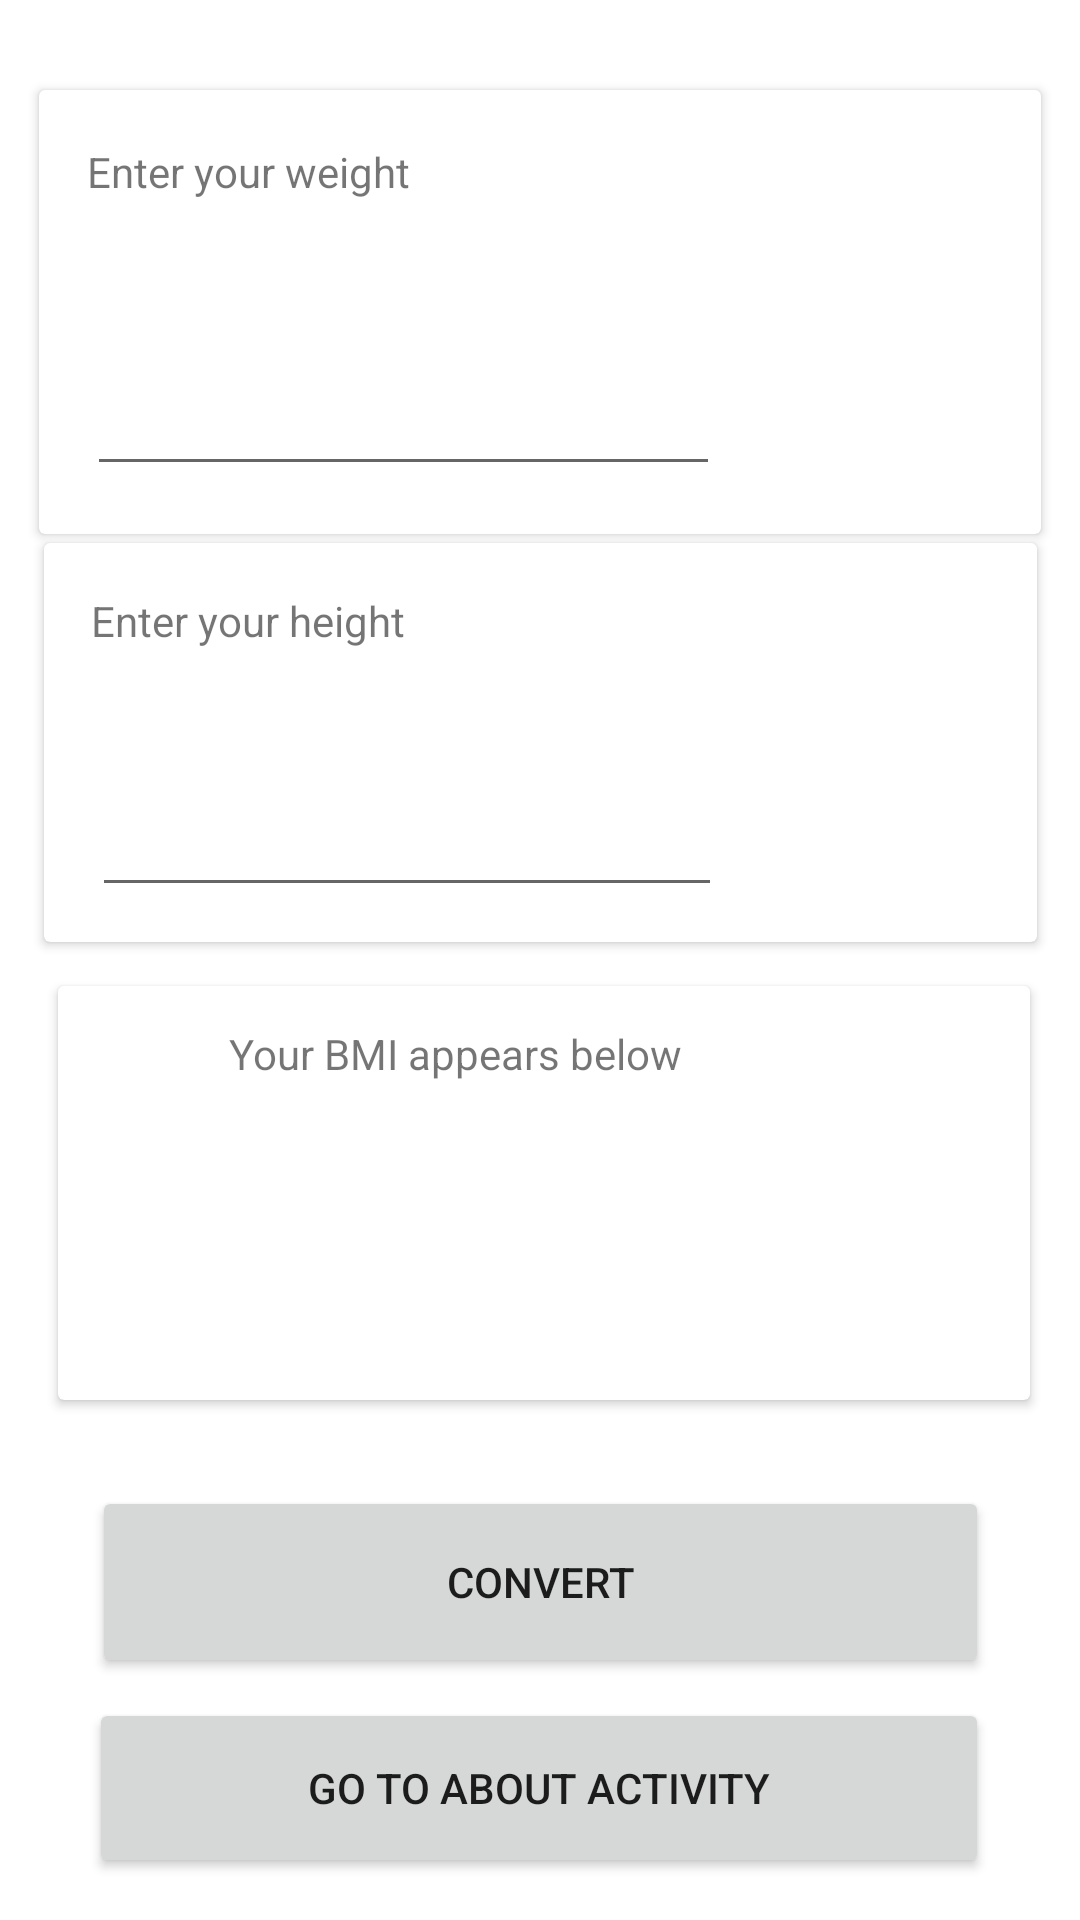

Layout XML and referenced resources for this Android screen:
<!-- AndroidManifest.xml: application theme Theme.FitnessKnowBodyMass -->
<!-- res/layout/activity_main.xml -->
<?xml version="1.0" encoding="utf-8"?>
<androidx.constraintlayout.widget.ConstraintLayout xmlns:android="http://schemas.android.com/apk/res/android"
    xmlns:app="http://schemas.android.com/apk/res-auto"
    xmlns:tools="http://schemas.android.com/tools"
    android:layout_width="match_parent"
    android:layout_height="match_parent"
    tools:context=".MainActivity">

    <androidx.cardview.widget.CardView
        android:id="@+id/cardView"
        android:layout_width="324dp"
        android:layout_height="138dp"
        app:layout_constraintBottom_toBottomOf="parent"
        app:layout_constraintEnd_toEndOf="parent"
        app:layout_constraintHorizontal_bias="0.54"
        app:layout_constraintStart_toStartOf="parent"
        app:layout_constraintTop_toTopOf="parent"
        app:layout_constraintVertical_bias="0.655">

        <androidx.constraintlayout.widget.ConstraintLayout
            android:layout_width="match_parent"
            android:layout_height="139dp">

            <TextView
                android:id="@+id/answer_description"
                android:layout_width="210dp"
                android:layout_height="52dp"
                android:text="@string/bmi_description_text"
                app:layout_constraintBottom_toBottomOf="parent"
                app:layout_constraintEnd_toEndOf="parent"
                app:layout_constraintStart_toStartOf="parent"
                app:layout_constraintTop_toTopOf="parent"
                app:layout_constraintVertical_bias="0.149" />

            <TextView
                android:id="@+id/output_answer"
                android:layout_width="210dp"
                android:layout_height="52dp"
                android:text=""
                app:layout_constraintBottom_toBottomOf="parent"
                app:layout_constraintEnd_toEndOf="parent"
                app:layout_constraintStart_toStartOf="parent"
                app:layout_constraintTop_toTopOf="parent"
                app:layout_constraintVertical_bias="0.816" />
        </androidx.constraintlayout.widget.ConstraintLayout>
    </androidx.cardview.widget.CardView>

    <androidx.cardview.widget.CardView
        android:id="@+id/cardView2"
        android:layout_width="334dp"
        android:layout_height="148dp"
        app:layout_constraintBottom_toBottomOf="parent"
        app:layout_constraintEnd_toEndOf="parent"
        app:layout_constraintHorizontal_bias="0.506"
        app:layout_constraintStart_toStartOf="parent"
        app:layout_constraintTop_toTopOf="parent"
        app:layout_constraintVertical_bias="0.061">

        <androidx.constraintlayout.widget.ConstraintLayout
            android:layout_width="match_parent"
            android:layout_height="match_parent">

            <TextView
                android:id="@+id/input_weight_textview"
                android:layout_width="210dp"
                android:layout_height="52dp"
                android:text="@string/weight_info"
                app:layout_constraintBottom_toBottomOf="parent"
                app:layout_constraintEnd_toEndOf="parent"
                app:layout_constraintHorizontal_bias="0.128"
                app:layout_constraintStart_toStartOf="parent"
                app:layout_constraintTop_toTopOf="parent"
                app:layout_constraintVertical_bias="0.183" />

            <EditText
                android:id="@+id/input_weight_edittext"
                android:layout_width="211dp"
                android:layout_height="52dp"
                android:ems="10"
                android:inputType="numberDecimal"
                app:layout_constraintBottom_toBottomOf="parent"
                app:layout_constraintEnd_toEndOf="parent"
                app:layout_constraintHorizontal_bias="0.13"
                app:layout_constraintStart_toStartOf="parent"
                app:layout_constraintTop_toTopOf="parent"
                app:layout_constraintVertical_bias="0.833"
                android:autofillHints="0"
                tools:ignore="LabelFor" />
        </androidx.constraintlayout.widget.ConstraintLayout>
    </androidx.cardview.widget.CardView>

    <androidx.cardview.widget.CardView
        android:id="@+id/cardView3"
        android:layout_width="331dp"
        android:layout_height="133dp"
        app:layout_constraintBottom_toBottomOf="parent"
        app:layout_constraintEnd_toEndOf="parent"
        app:layout_constraintStart_toStartOf="parent"
        app:layout_constraintTop_toTopOf="parent"
        app:layout_constraintVertical_bias="0.357">

        <androidx.constraintlayout.widget.ConstraintLayout
            android:layout_width="match_parent"
            android:layout_height="match_parent">

            <TextView
                android:id="@+id/input_height_textview"
                android:layout_width="208dp"
                android:layout_height="44dp"
                android:text="@string/height_info"
                app:layout_constraintBottom_toBottomOf="parent"
                app:layout_constraintEnd_toEndOf="parent"
                app:layout_constraintHorizontal_bias="0.128"
                app:layout_constraintStart_toStartOf="parent"
                app:layout_constraintTop_toTopOf="parent"
                app:layout_constraintVertical_bias="0.183" />

            <EditText
                android:id="@+id/input_height_edittext"
                android:layout_width="210dp"
                android:layout_height="50dp"
                android:ems="10"
                android:inputType="numberDecimal"
                app:layout_constraintBottom_toBottomOf="parent"
                app:layout_constraintEnd_toEndOf="parent"
                app:layout_constraintHorizontal_bias="0.132"
                app:layout_constraintStart_toStartOf="parent"
                app:layout_constraintTop_toTopOf="parent"
                app:layout_constraintVertical_bias="0.858"
                android:autofillHints="0"
                tools:ignore="LabelFor" />
        </androidx.constraintlayout.widget.ConstraintLayout>
    </androidx.cardview.widget.CardView>

    <Button
        android:id="@+id/convert_button"
        android:layout_width="299dp"
        android:layout_height="64dp"
        android:text="@string/convert_button"
        app:layout_constraintBottom_toBottomOf="parent"
        app:layout_constraintEnd_toEndOf="parent"
        app:layout_constraintStart_toStartOf="parent"
        app:layout_constraintTop_toTopOf="parent"
        app:layout_constraintVertical_bias="0.86" />

    <Button
        android:id="@+id/about_activity_button"
        android:layout_width="300dp"
        android:layout_height="60dp"
        android:text="@string/go_to_about_activity_button"
        app:layout_constraintBottom_toBottomOf="parent"
        app:layout_constraintEnd_toEndOf="parent"
        app:layout_constraintHorizontal_bias="0.495"
        app:layout_constraintStart_toStartOf="parent"
        app:layout_constraintTop_toTopOf="parent"
        app:layout_constraintVertical_bias="0.976" />
</androidx.constraintlayout.widget.ConstraintLayout>
<!-- resources referenced by this layout -->
<resources>
  <string name="bmi_description_text">Your BMI appears below</string>
  <string name="convert_button">Convert</string>
  <string name="go_to_about_activity_button">Go to About Activity</string>
  <string name="height_info">Enter your height</string>
  <string name="weight_info">Enter your weight</string>
  <style name="Theme.FitnessKnowBodyMass" parent="Theme.MaterialComponents.DayNight.DarkActionBar">
          
          <item name="colorPrimary">@color/purple_500</item>
          <item name="colorPrimaryVariant">@color/purple_700</item>
          <item name="colorOnPrimary">@color/white</item>
          
          <item name="colorSecondary">@color/teal_200</item>
          <item name="colorSecondaryVariant">@color/teal_700</item>
          <item name="colorOnSecondary">@color/black</item>
          
          <item name="android:statusBarColor" tools:targetApi="l">?attr/colorPrimaryVariant</item>
          
      </style>
  <!-- not gathered from this repository: default colours our renderer supplied (Android Studio template values) -->
  <color name="purple_500">#FF6200EE</color>
  <color name="purple_700">#FF3700B3</color>
  <color name="teal_200">#FF03DAC5</color>
  <color name="teal_700">#FF018786</color>
  <color name="black">#FF000000</color>
  <color name="white">#FFFFFFFF</color>
</resources>
